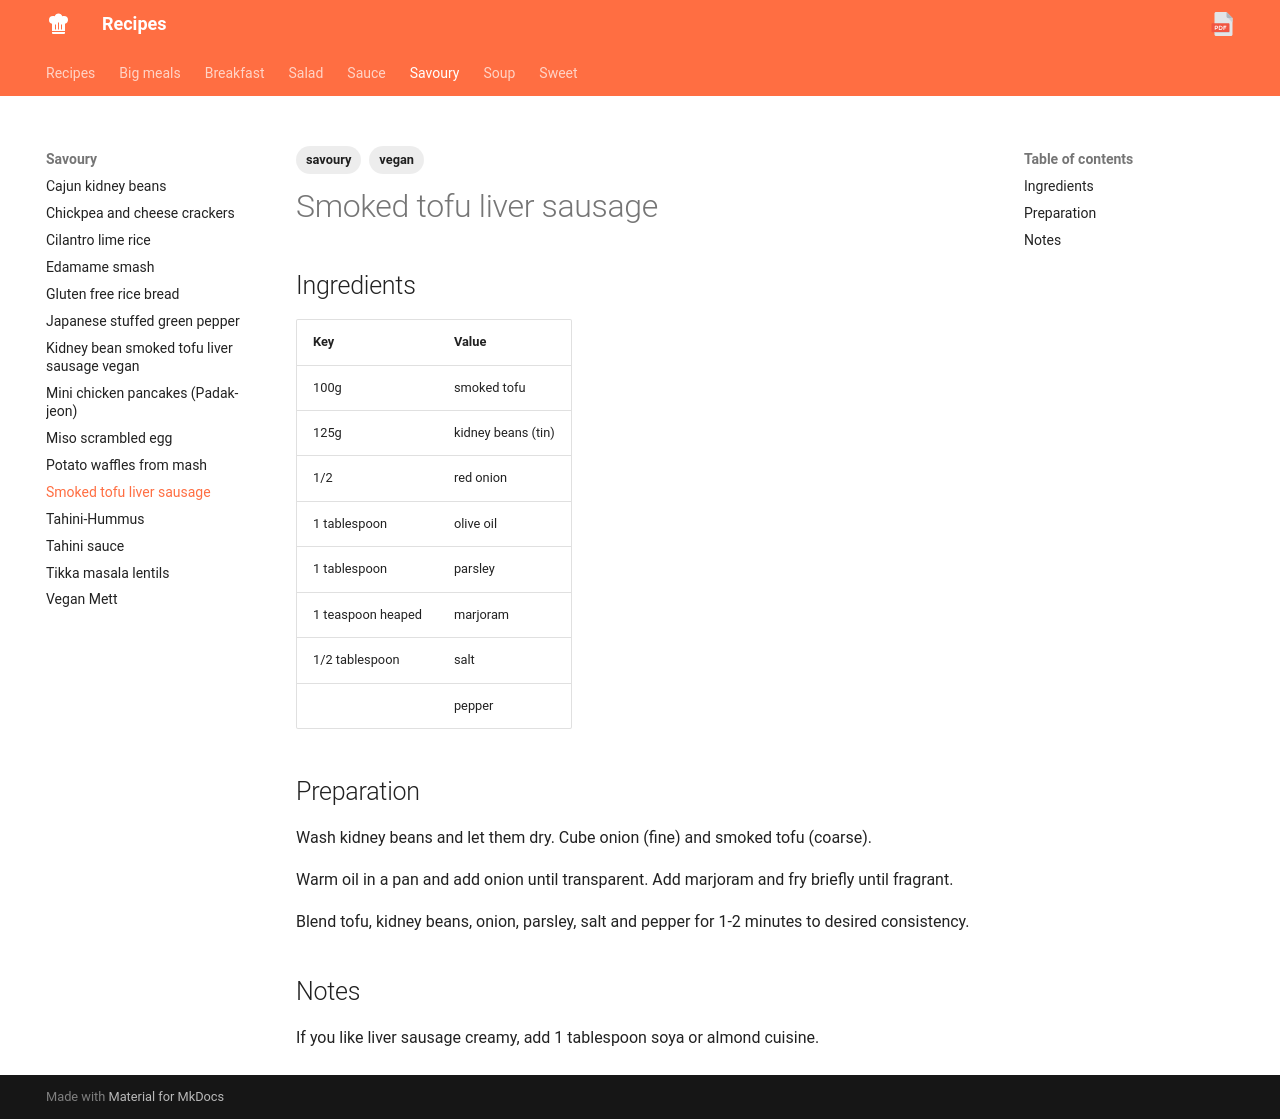

repository: estherloeliger/recipes · page: savoury/smoked-tofu-liver-sausage.html · generator: mkdocs

---

tags:
- savoury
- vegan

---

# Smoked tofu liver sausage

## Ingredients

| Key | Value |
|-----|-------|
|100g |smoked tofu |
|125g |kidney beans (tin) |
|1/2 | red onion |
|1 tablespoon | olive oil |
|1 tablespoon | parsley |
|1 teaspoon heaped | marjoram |
|1/2 tablespoon|salt |
| | pepper |

## Preparation
Wash kidney beans and let them dry. Cube onion (fine) and smoked tofu (coarse).

Warm oil in a pan and add onion until transparent. Add marjoram and fry briefly until fragrant.

Blend tofu, kidney beans, onion, parsley, salt and pepper for 1-2 minutes to desired consistency.

## Notes
If you like liver sausage creamy, add 1 tablespoon soya or almond cuisine.
